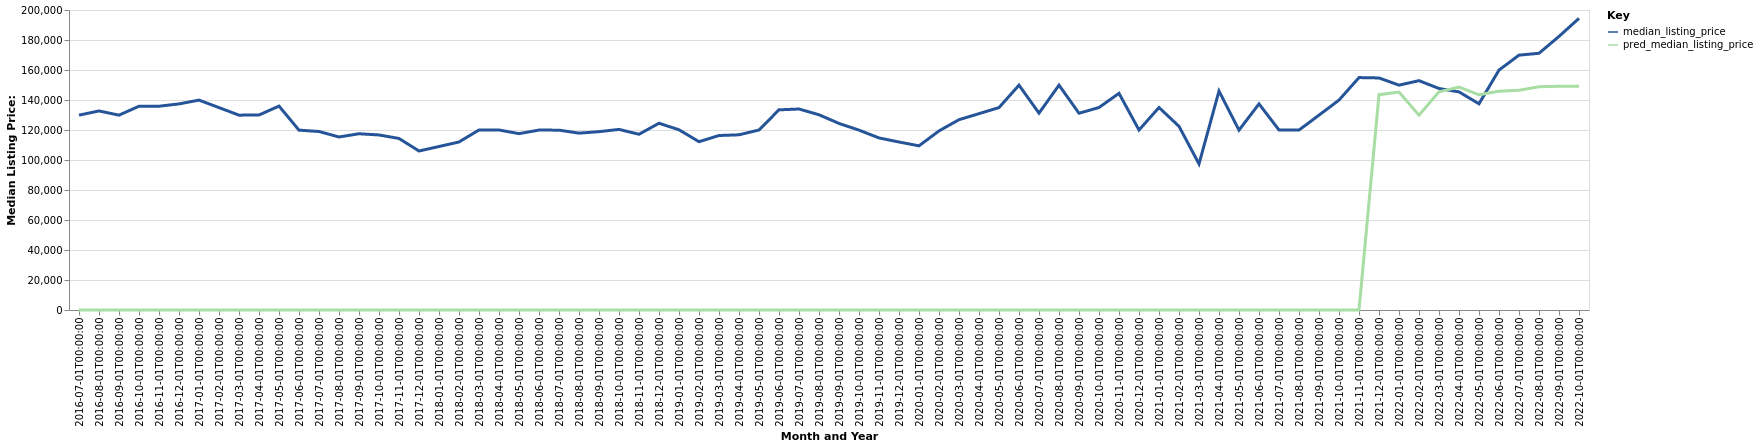

Values plotted in this chart, from the file beside it:
date, time_idx, median_listing_price, thirty_year_interest_rate_five, month, county_name, active_listing_count, pred_median_listing_price, month_year
2016-07-01, 0, 129900, 3.72, 7, Central City, KY, 114.0, 0, Jul-2016
2016-08-01, 1, 132700, 3.73, 8, Central City, KY, 106.0, 0, Aug-2016
2016-09-01, 2, 129900, 3.66, 9, Central City, KY, 106.0, 0, Sep-2016
2016-10-01, 3, 135850, 3.64, 10, Central City, KY, 109.0, 0, Oct-2016
2016-11-01, 4, 135850, 3.66, 11, Central City, KY, 111.0, 0, Nov-2016
2016-12-01, 5, 137400, 3.48, 12, Central City, KY, 108.0, 0, Dec-2016
2017-01-01, 6, 139925, 3.45, 1, Central City, KY, 98.0, 0, Jan-2017
2017-02-01, 7, 134925, 3.5, 2, Central City, KY, 93.0, 0, Feb-2017
2017-03-01, 8, 129900, 3.52, 3, Central City, KY, 118.0, 0, Mar-2017
2017-04-01, 9, 130000, 4.03, 4, Central City, KY, 112.0, 0, Apr-2017
2017-05-01, 10, 135950, 4.32, 5, Central City, KY, 110.0, 0, May-2017
2017-06-01, 11, 119900, 4.2, 6, Central City, KY, 136.0, 0, Jun-2017
2017-07-01, 12, 119000, 4.19, 7, Central City, KY, 139.0, 0, Jul-2017
2017-08-01, 13, 115350, 4.3, 8, Central City, KY, 149.0, 0, Aug-2017
2017-09-01, 14, 117500, 4.1, 9, Central City, KY, 145.0, 0, Sep-2017
2017-10-01, 15, 116700, 4.05, 10, Central City, KY, 143.0, 0, Oct-2017
2017-11-01, 16, 114350, 3.94, 11, Central City, KY, 133.0, 0, Nov-2017
2017-12-01, 17, 106000, 4.03, 12, Central City, KY, 120.0, 0, Dec-2017
2018-01-01, 18, 109000, 3.93, 1, Central City, KY, 113.0, 0, Jan-2018
2018-02-01, 19, 112000, 3.83, 2, Central City, KY, 119.0, 0, Feb-2018
2018-03-01, 20, 120000, 3.94, 3, Central City, KY, 125.0, 0, Mar-2018
2018-04-01, 21, 120000, 3.95, 4, Central City, KY, 131.0, 0, Apr-2018
2018-05-01, 22, 117575, 3.99, 5, Central City, KY, 131.0, 0, May-2018
2018-06-01, 23, 119950, 4.15, 6, Central City, KY, 135.0, 0, Jun-2018
2018-07-01, 24, 119900, 4.4, 7, Central City, KY, 126.0, 0, Jul-2018
2018-08-01, 25, 117900, 4.46, 8, Central City, KY, 132.0, 0, Aug-2018
2018-09-01, 26, 118900, 4.58, 9, Central City, KY, 131.0, 0, Sep-2018
2018-10-01, 27, 120400, 4.66, 10, Central City, KY, 134.0, 0, Oct-2018
2018-11-01, 28, 117150, 4.62, 11, Central City, KY, 134.0, 0, Nov-2018
2018-12-01, 29, 124500, 4.54, 12, Central City, KY, 122.0, 0, Dec-2018
2019-01-01, 30, 120150, 4.6, 1, Central City, KY, 122.0, 0, Jan-2019
2019-02-01, 31, 112200, 4.72, 2, Central City, KY, 118.0, 0, Feb-2019
2019-03-01, 32, 116329, 4.9, 3, Central City, KY, 116.0, 0, Mar-2019
2019-04-01, 33, 116804, 4.94, 4, Central City, KY, 117.0, 0, Apr-2019
2019-05-01, 34, 120000, 4.75, 5, Central City, KY, 113.0, 0, May-2019
2019-06-01, 35, 133450, 4.51, 6, Central City, KY, 103.0, 0, Jun-2019
2019-07-01, 36, 134000, 4.41, 7, Central City, KY, 103.0, 0, Jul-2019
2019-08-01, 37, 130155, 4.41, 8, Central City, KY, 108.0, 0, Aug-2019
2019-09-01, 38, 124386, 4.2, 9, Central City, KY, 115.0, 0, Sep-2019
2019-10-01, 39, 119900, 4.14, 10, Central City, KY, 117.0, 0, Oct-2019
2019-11-01, 40, 114700, 3.84, 11, Central City, KY, 103.0, 0, Nov-2019
2019-12-01, 41, 112000, 3.81, 12, Central City, KY, 100.0, 0, Dec-2019
2020-01-01, 42, 109450, 3.75, 1, Central City, KY, 98.0, 0, Jan-2020
2020-02-01, 43, 119400, 3.73, 2, Central City, KY, 94.0, 0, Feb-2020
2020-03-01, 44, 126875, 3.78, 3, Central City, KY, 89.0, 0, Mar-2020
2020-04-01, 45, 130900, 3.75, 4, Central City, KY, 87.0, 0, Apr-2020
2020-05-01, 46, 134950, 3.74, 5, Central City, KY, 85.0, 0, May-2020
2020-06-01, 47, 149900, 3.72, 6, Central City, KY, 66.0, 0, Jun-2020
2020-07-01, 48, 131250, 3.49, 7, Central City, KY, 62.0, 0, Jul-2020
2020-08-01, 49, 149900, 3.65, 8, Central City, KY, 59.0, 0, Aug-2020
2020-09-01, 50, 131175, 3.33, 9, Central City, KY, 58.0, 0, Sep-2020
2020-10-01, 51, 135000, 3.28, 10, Central City, KY, 52.0, 0, Oct-2020
2020-11-01, 52, 144450, 3.21, 11, Central City, KY, 52.0, 0, Nov-2020
2020-12-01, 53, 120000, 3.07, 12, Central City, KY, 50.0, 0, Dec-2020
2021-01-01, 54, 135000, 2.99, 1, Central City, KY, 49.0, 0, Jan-2021
2021-02-01, 55, 122450, 2.93, 2, Central City, KY, 33.0, 0, Feb-2021
2021-03-01, 56, 97400, 2.88, 3, Central City, KY, 28.0, 0, Mar-2021
2021-04-01, 57, 145950, 2.84, 4, Central City, KY, 20.0, 0, Apr-2021
2021-05-01, 58, 119900, 2.71, 5, Central City, KY, 16.0, 0, May-2021
2021-06-01, 59, 137400, 2.79, 6, Central City, KY, 17.0, 0, Jun-2021
... 16 more rows
